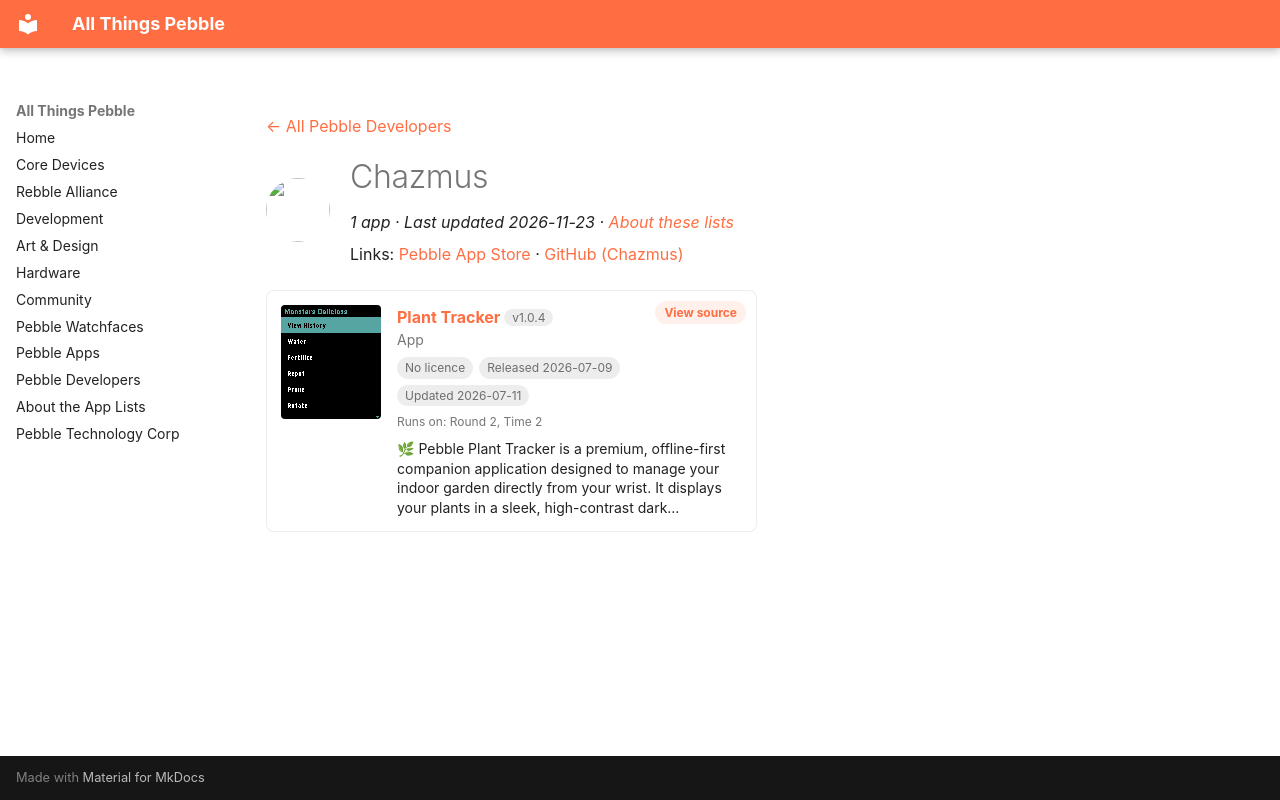

repository: saltedlolly/all-things-pebble · page: developers/chazmus.html · generator: mkdocs

---
title: "Chazmus"
hide:
  - toc
---

<!-- Generated by scripts/update_app_directory.py: do not edit by hand -->
[← All Pebble Developers](../developers.md)

<div class="dev-header" markdown>
<img class="dev-avatar" src="https://github.com/Chazmus.png?size=128" alt="" width="64" height="64" loading="lazy" onerror="this.remove()">
<div class="dev-intro" markdown>

# Chazmus

*1 app · Last updated 2026-11-23 · [About these lists](../about-app-lists.md)*

Links: [Pebble App Store](https://apps.repebble.com/apps/dev/chazmus_942af01f6d1a039d330b229c) · [GitHub (Chazmus)](https://github.com/Chazmus)

</div>
</div>

<div class="app-grid dev-apps" data-search-exclude>
<div class="app-card" data-type="watchapp" data-title="plant tracker" data-released="2026-07-09" data-updated="2026-07-11">
<a class="app-shot" href="https://apps.repebble.com/28c249db540c459a894c9bef" data-search-exclude><img src="../images/apps/28c249db540c459a894c9bef.png" alt="Plant Tracker" loading="lazy"></a>
<div class="app-info">
<h2 class="app-name" id="app-28c249db540c459a894c9bef"><a href="https://apps.repebble.com/28c249db540c459a894c9bef">Plant Tracker</a> <span class="app-version" title="Latest version" data-search-exclude>v1.0.4</span></h2>
<a class="app-source" href="https://github.com/Chazmus/pebble-plant-tracker" title="Source code" data-search-exclude>View source</a>
<div class="app-dev">App</div>
<div class="app-tags" data-search-exclude><span class="app-licence app-licence--none" title="Licence">No licence</span> <span title="First published in the app store">Released 2026-07-09</span> <span title="Latest release in the app store">Updated 2026-07-11</span></div>
<div class="app-watches" title="Supported watches" data-search-exclude>Runs on: Round 2, Time 2</div>
<p class="app-desc">🌿 Pebble Plant Tracker is a premium, offline-first companion application designed to manage your indoor garden directly from your wrist. It displays your plants in a sleek, high-contrast dark…</p>
</div>
</div>
</div>
